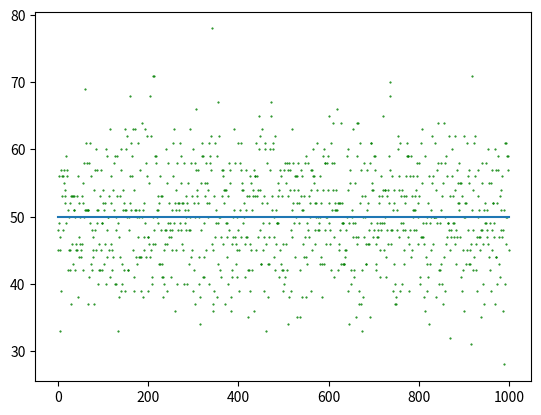
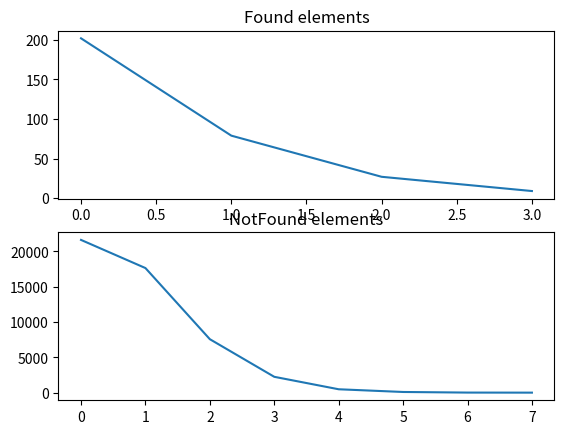
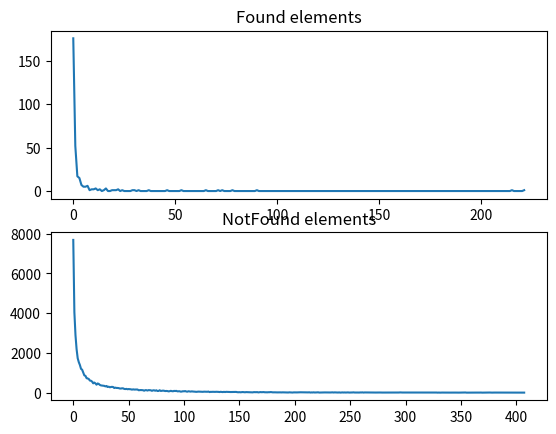
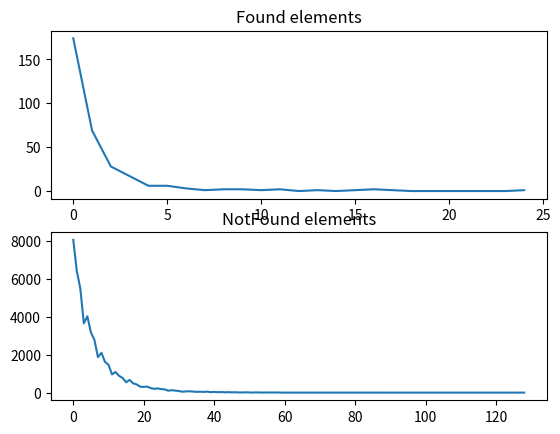

Write the Python code that produced these figures, in order.
import random
import matplotlib.pyplot as plt

#Start parametrs
M1 = 1000
M = 60000
LIMIT_LEFT = -1
LIMIT_RIGHT = 1
N = 50000

def hash_func_gorner(key:tuple, P:int=29,SIZE: int = M)->int:
    hash = 0
    for i in key:
        hash = hash*P + i
    return int(hash)%int(SIZE)
def help_hash_func(key:tuple, P:int=6701,SIZE: int = M):
    hash = 0
    for i in key:
        hash = hash+ i
    return hash%P+1
def prepare_data(point:tuple):
    new_data = []
    for i in point:
        new_data.append(int(round(i,2)*100))
    return tuple(new_data)
def FindInTwoClosedHash(table,val):
    steps = 1
    hash = hash_func_gorner(prepare_data(val))
    start = hash
    while table[hash] != val:
        if table[hash] == None:
            return (False,steps)
        hash = (hash+help_hash_func(prepare_data(val)))%M
        if hash == start:
            return (False,steps)
        steps+=1
    return (True,steps)
def FindInOneClosedHash(table,val):
    steps = 1
    hash = hash_func_gorner(prepare_data(val))
    start = hash
    while table[hash] != val:
        if table[hash] == None:
            return (False,steps)
        hash = (hash+1)%M
        if hash == start:
            return (False,steps)
        steps+=1
    return (True,steps)
def FindInOpenHash(table,val):
    steps = 1
    hash = hash_func_gorner(prepare_data(val))
    arr = table[hash]

    for i in arr:
        if i == val:
            return (True,steps)
        steps+=1
    return (False,steps)
def mesuare_hash_table(points,random_points,hash_table,find_el):
    results = [[0],[0]]
    for point in random_points:
        res = find_el(hash_table,point)
        if res[0]:
            index = 0
        else:
            index = 1
        if len(results[index]) < res[1]:
            results[index].extend([0]*(res[1]-len(results[index])))
        results[index][res[1]-1] +=1

    figure, axis = plt.subplots(2, 1)
    axis[0].plot(results[0])
    axis[0].set_title("Found elements")
    axis[1].plot(results[1])
    axis[1].set_title("NotFound elements")
    plt.show()
#Gen points
points = []
random_points = []
for i in range(N):
    points.append((round(random.uniform(LIMIT_LEFT, LIMIT_RIGHT),2),round(random.uniform(LIMIT_LEFT, LIMIT_RIGHT),2),
                    round(random.uniform(LIMIT_LEFT, LIMIT_RIGHT),2)))
    random_points.append((round(random.uniform(LIMIT_LEFT, LIMIT_RIGHT),2),round(random.uniform(LIMIT_LEFT, LIMIT_RIGHT),2),
                    round(random.uniform(LIMIT_LEFT, LIMIT_RIGHT),2)))
buckets = [0 for i in range(M1)]
for point in points:
    buckets[hash_func_gorner(prepare_data(point),SIZE=M1)]+=1

plt.plot(buckets,'.',color='green', marker='.', markersize=1)
plt.plot([50000//M1 for i in range(M1)])
plt.show()

open_hashing = [[] for i in range(M)]
for point in points:
    open_hashing[hash_func_gorner(prepare_data(point))].append(point)
mesuare_hash_table(points,random_points,open_hashing,FindInOpenHash)
one_closed_hashing = [None]*M
for point in points:
    hash = hash_func_gorner(prepare_data(point))
    while one_closed_hashing[hash] != None:
        hash = (hash+1)%M
    one_closed_hashing[hash]= point
mesuare_hash_table(points,random_points,one_closed_hashing,FindInOneClosedHash)
two_closed_hashing = [None]*M
for point in points:
    hash = hash_func_gorner(prepare_data(point))
    while two_closed_hashing[hash] != None:
        hash = (hash+help_hash_func(prepare_data(point)))%M
    two_closed_hashing[hash]= point
mesuare_hash_table(points,random_points,two_closed_hashing,FindInTwoClosedHash)
